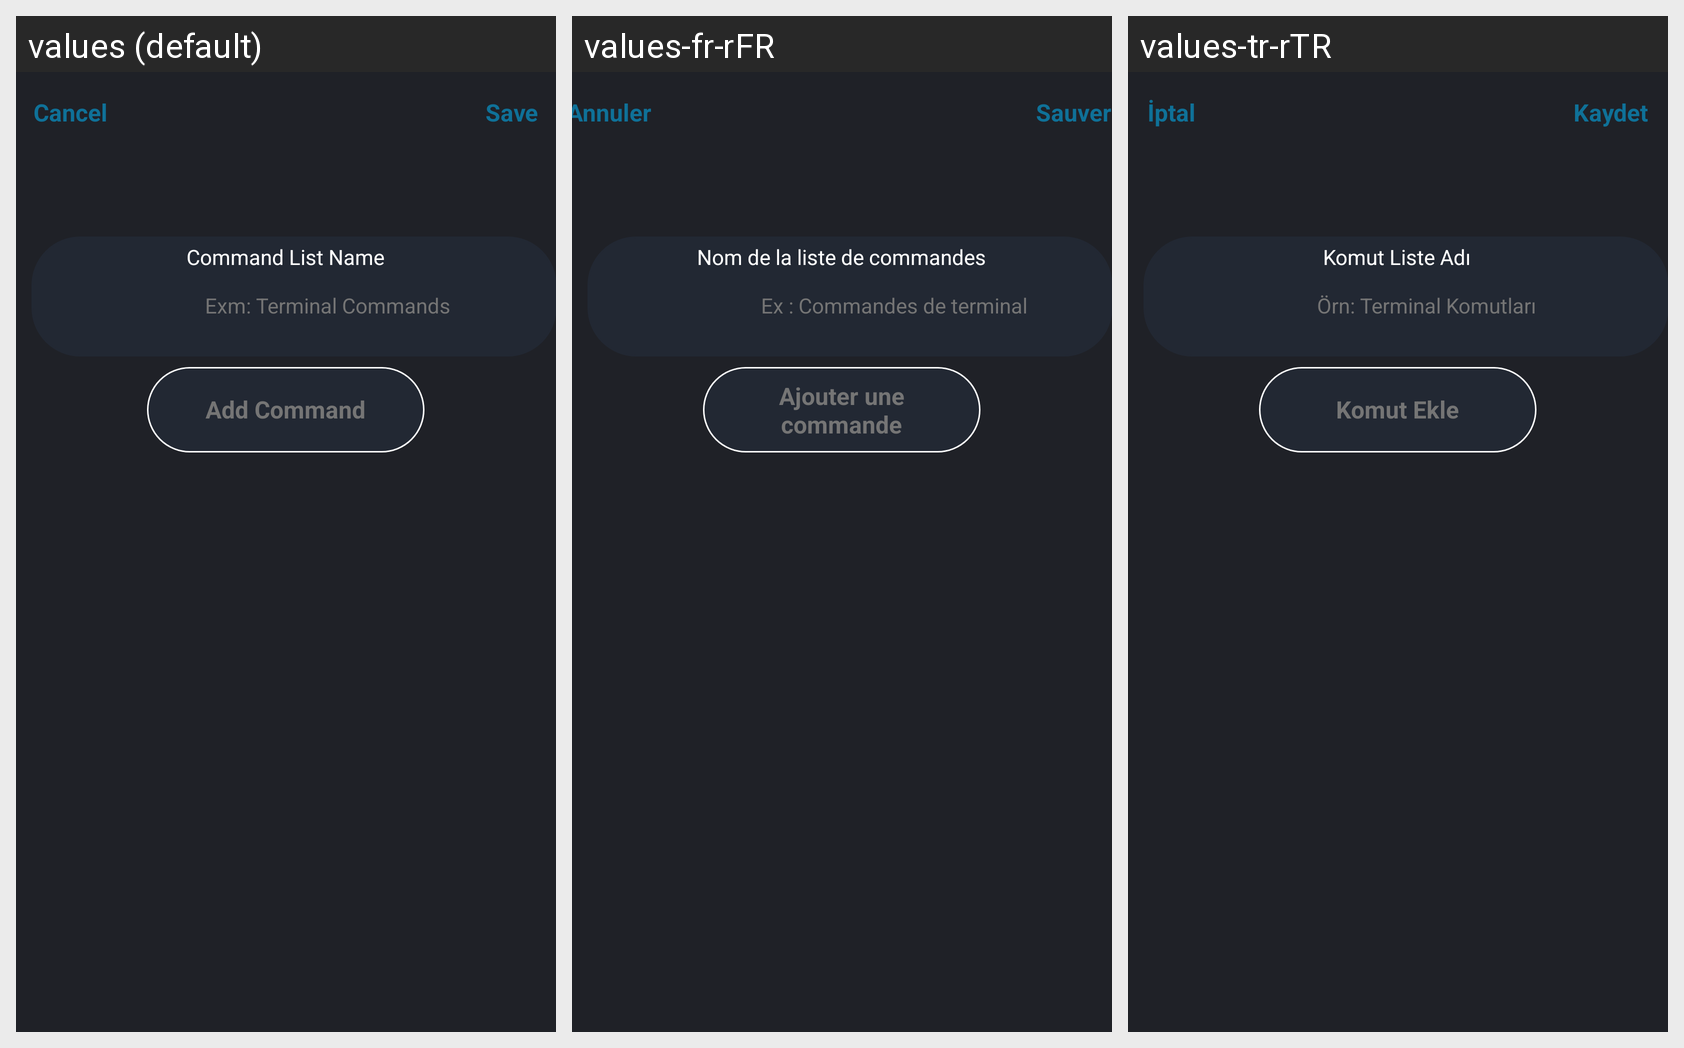

Locale-by-locale string values for the Android screen shown in this grid:
Android screen res/layout/fragment_add_commands.xml rendered under 3 locales, left to right: values (default), values-fr-rFR, values-tr-rTR. Device: Nexus 5 (rendered at 1080×1920; each locale shown at half size, 540×960, under a caption strip naming it); theme Theme.TermCommandsAndroid.
Strings drawn on this screen, with the default value and each locale's value (text and hints the layout hard-codes, and strings that could not be matched under every locale, appear in the picture but are not listed):

commmand_cancel
  values: Cancel
  values-fr-rFR: Annuler 
  values-tr-rTR: İptal

commmand_save
  values: Save
  values-fr-rFR: Sauver 
  values-tr-rTR: Kaydet

commmand_title
  values: Command List Name
  values-fr-rFR: Nom de la liste de commandes
  values-tr-rTR: Komut Liste Adı

commmand_hint
  values: Exm: Terminal Commands
  values-fr-rFR: Ex : Commandes de terminal
  values-tr-rTR: Örn: Terminal Komutları

commmand_btn
  values: Add Command
  values-fr-rFR: Ajouter une commande
  values-tr-rTR: Komut Ekle
